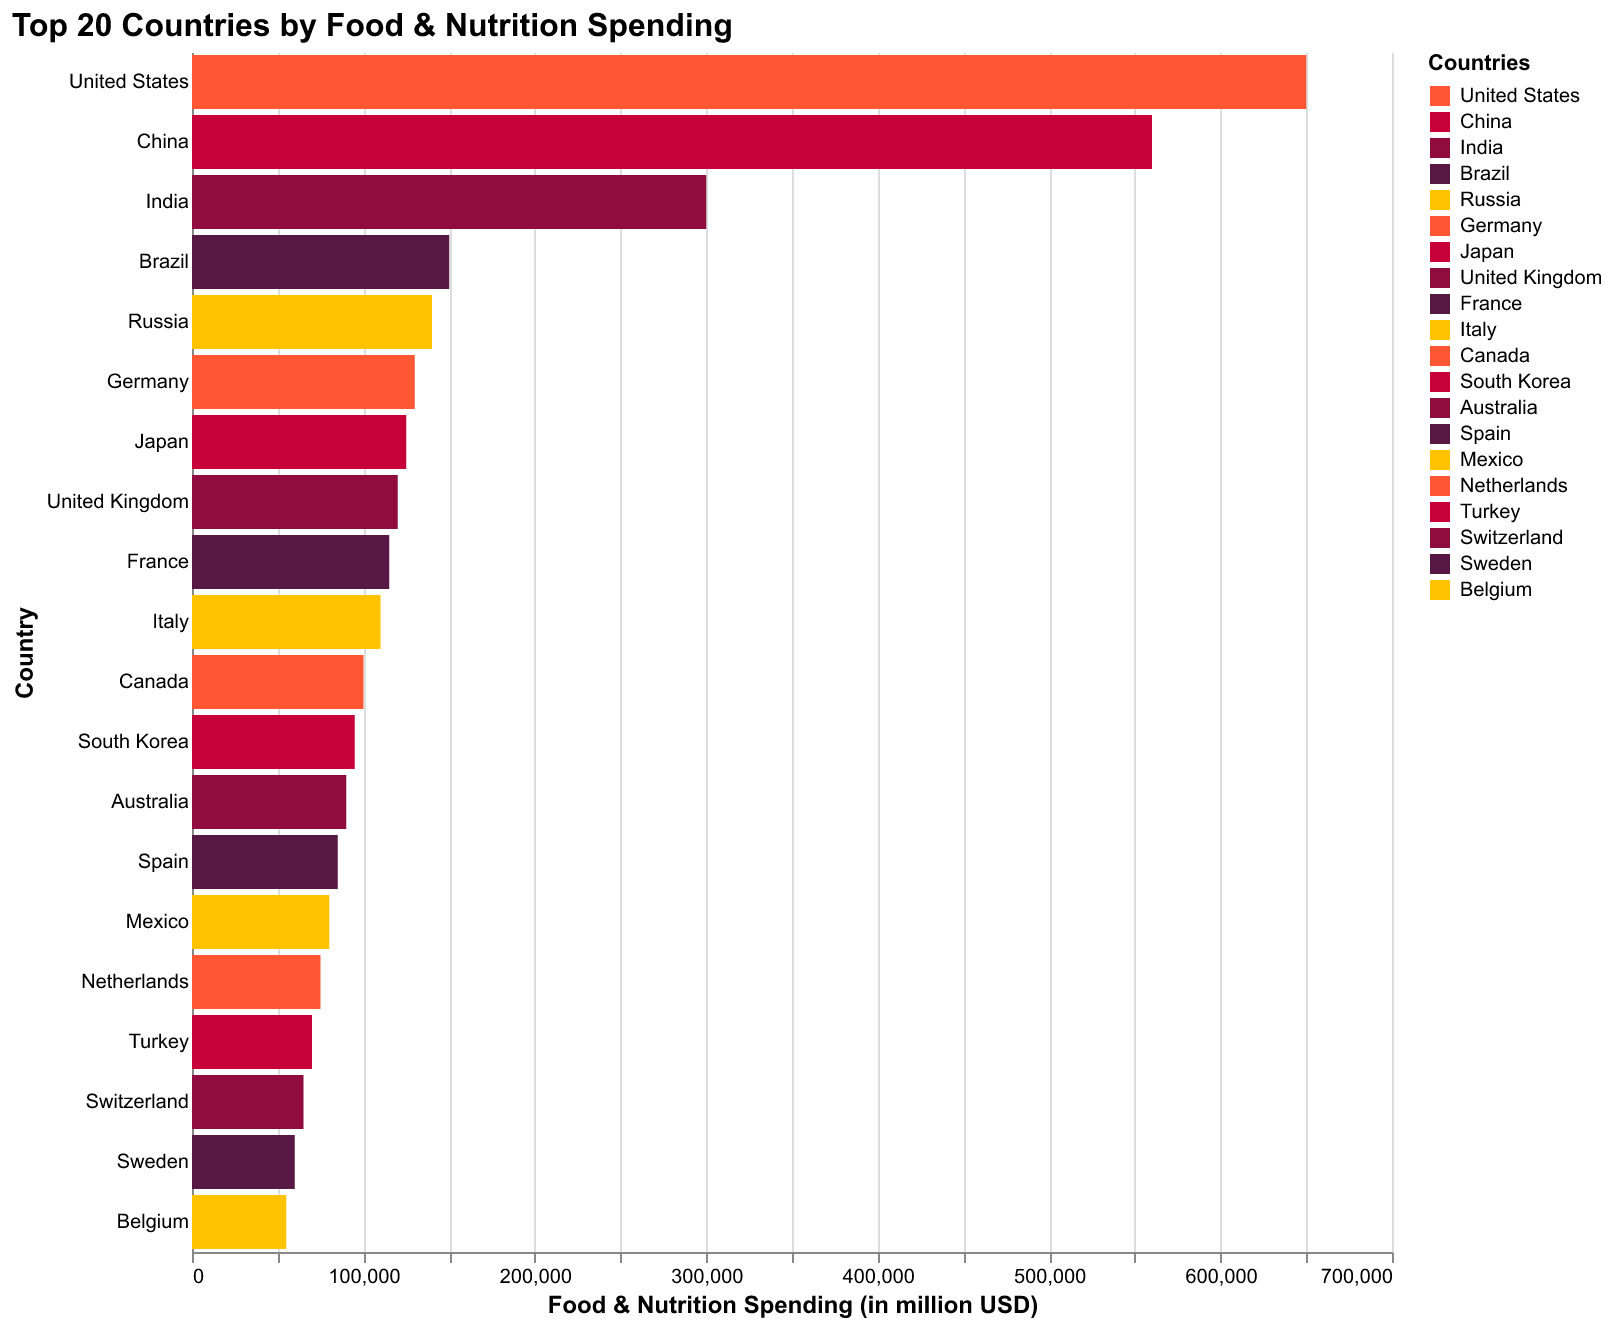

The data file committed next to this chart (first rows):
Country, Spending
United States, 650000
China, 560000
India, 300000
Brazil, 150000
Russia, 140000
Germany, 130000
Japan, 125000
United Kingdom, 120000
France, 115000
Italy, 110000
Canada, 100000
South Korea, 95000
Australia, 90000
Spain, 85000
Mexico, 80000
Netherlands, 75000
Turkey, 70000
Switzerland, 65000
Sweden, 60000
Belgium, 55000
